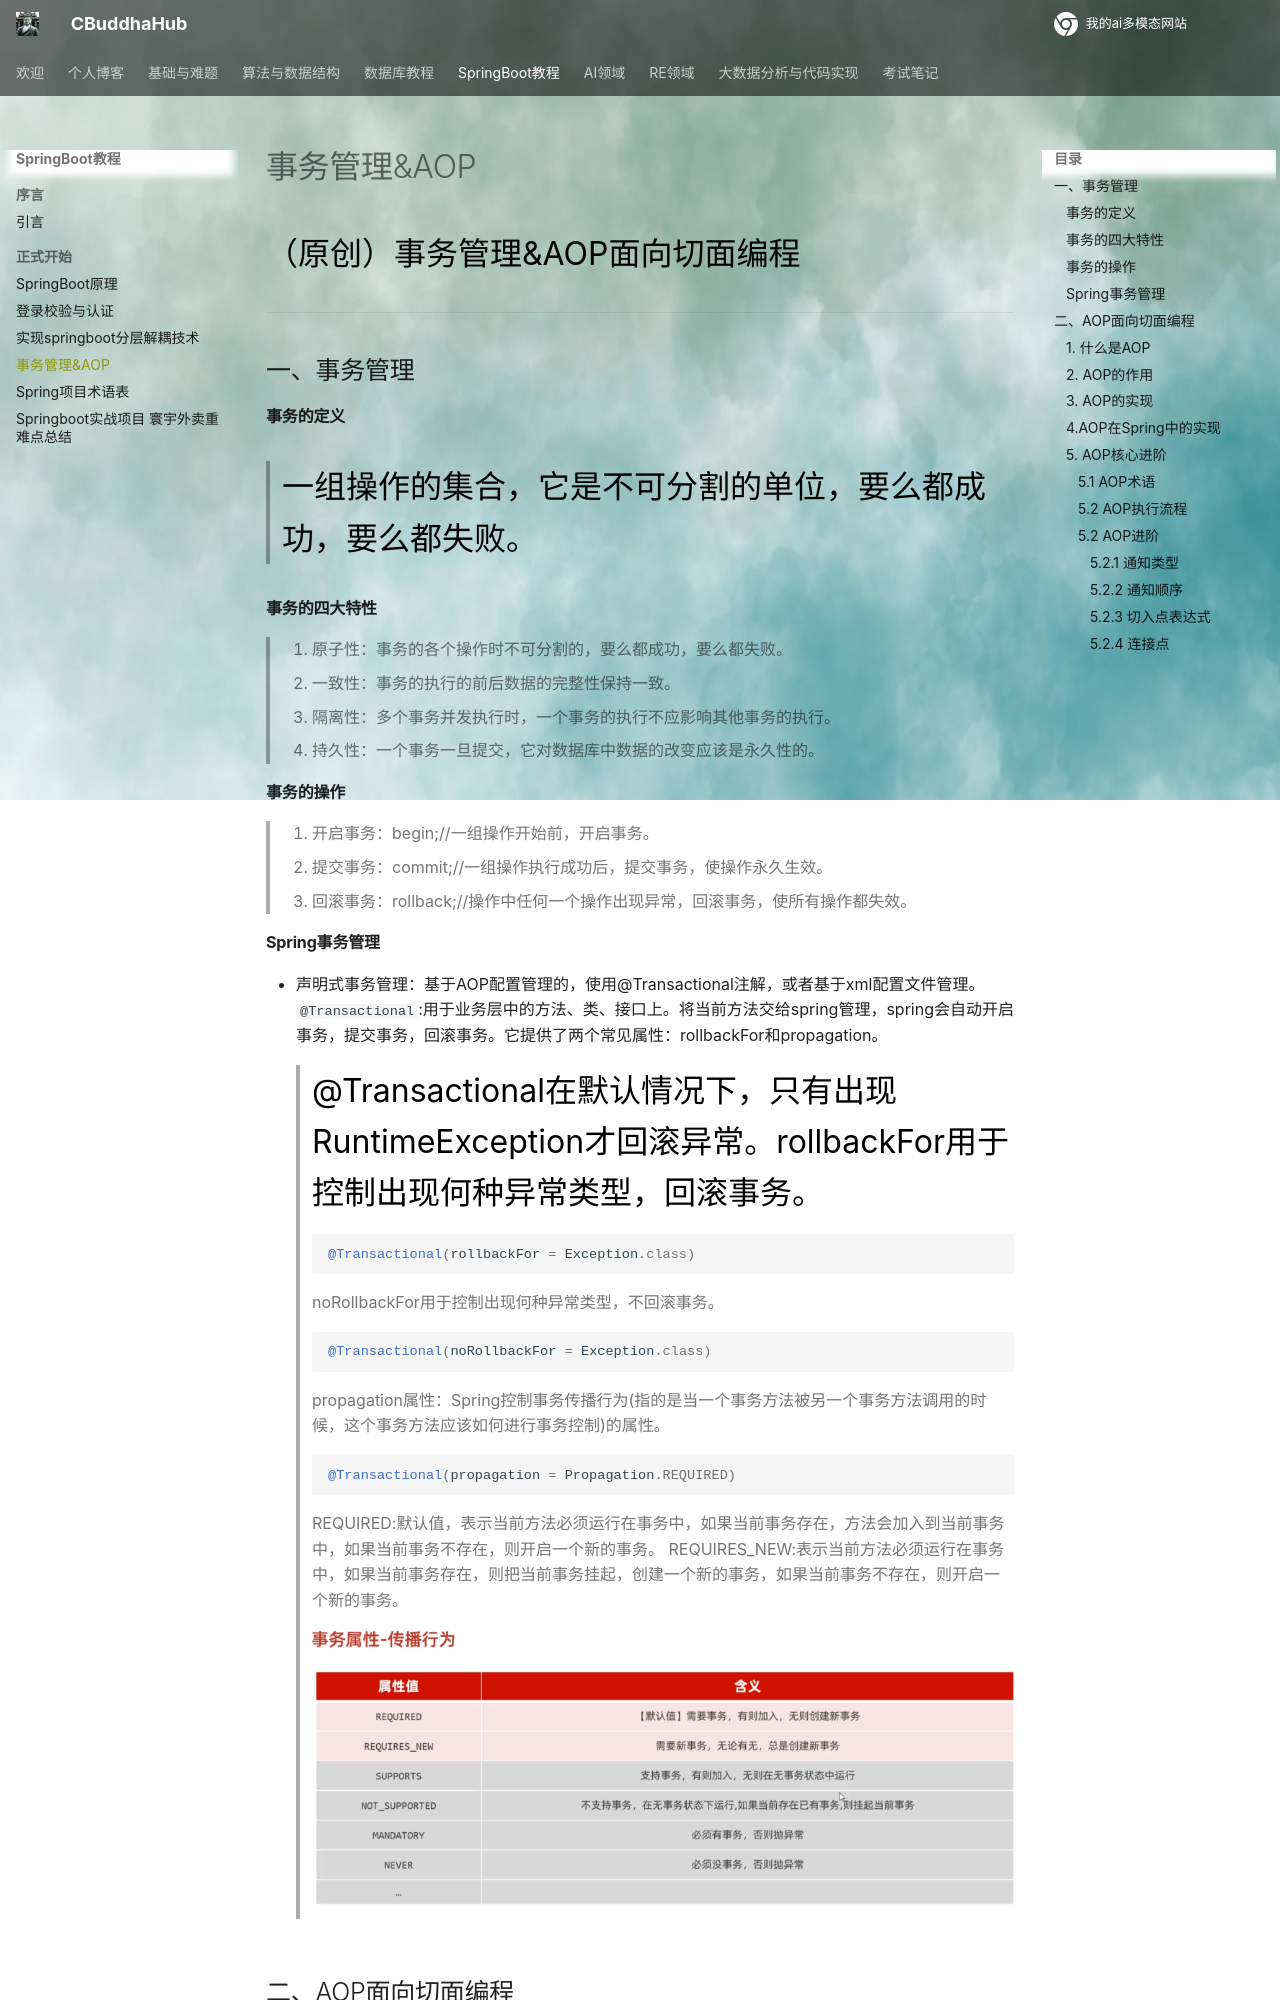

repository: CrazyBuddha-Max/CBuddhaDocs · page: CBuddhahub_springboot/事务管理&AOP/index.html · generator: mkdocs

---
comments: true
---
（原创）事务管理&AOP面向切面编程
***
## 一、事务管理
#### 事务的定义
> 一组操作的集合，它是不可分割的单位，要么都成功，要么都失败。
#### 事务的四大特性
> 1. 原子性：事务的各个操作时不可分割的，要么都成功，要么都失败。
> 2. 一致性：事务的执行的前后数据的完整性保持一致。
> 3. 隔离性：多个事务并发执行时，一个事务的执行不应影响其他事务的执行。
> 4. 持久性：一个事务一旦提交，它对数据库中数据的改变应该是永久性的。
#### 事务的操作
> 1. 开启事务：begin;//一组操作开始前，开启事务。
> 2. 提交事务：commit;//一组操作执行成功后，提交事务，使操作永久生效。
> 3. 回滚事务：rollback;//操作中任何一个操作出现异常，回滚事务，使所有操作都失效。
#### Spring事务管理 

- 声明式事务管理：基于AOP配置管理的，使用@Transactional注解，或者基于xml配置文件管理。
`@Transactional`:用于业务层中的方法、类、接口上。将当前方法交给spring管理，spring会自动开启事务，提交事务，回滚事务。它提供了两个常见属性：rollbackFor和propagation。
> @Transactional在默认情况下，只有出现RuntimeException才回滚异常。rollbackFor用于控制出现何种异常类型，回滚事务。
```java
@Transactional(rollbackFor = Exception.class)
```
> noRollbackFor用于控制出现何种异常类型，不回滚事务。
```java
@Transactional(noRollbackFor = Exception.class)
```
propagation属性：Spring控制事务传播行为(指的是当一个事务方法被另一个事务方法调用的时候，这个事务方法应该如何进行事务控制)的属性。
```java
@Transactional(propagation = Propagation.REQUIRED)
```
> REQUIRED:默认值，表示当前方法必须运行在事务中，如果当前事务存在，方法会加入到当前事务中，如果当前事务不存在，则开启一个新的事务。
> REQUIRES_NEW:表示当前方法必须运行在事务中，如果当前事务存在，则把当前事务挂起，创建一个新的事务，如果当前事务不存在，则开启一个新的事务。
> 
![img](../assets/CBuddhahub_springboot/3467365-20240803190638305-515541367.png)

## 二、AOP面向切面编程
